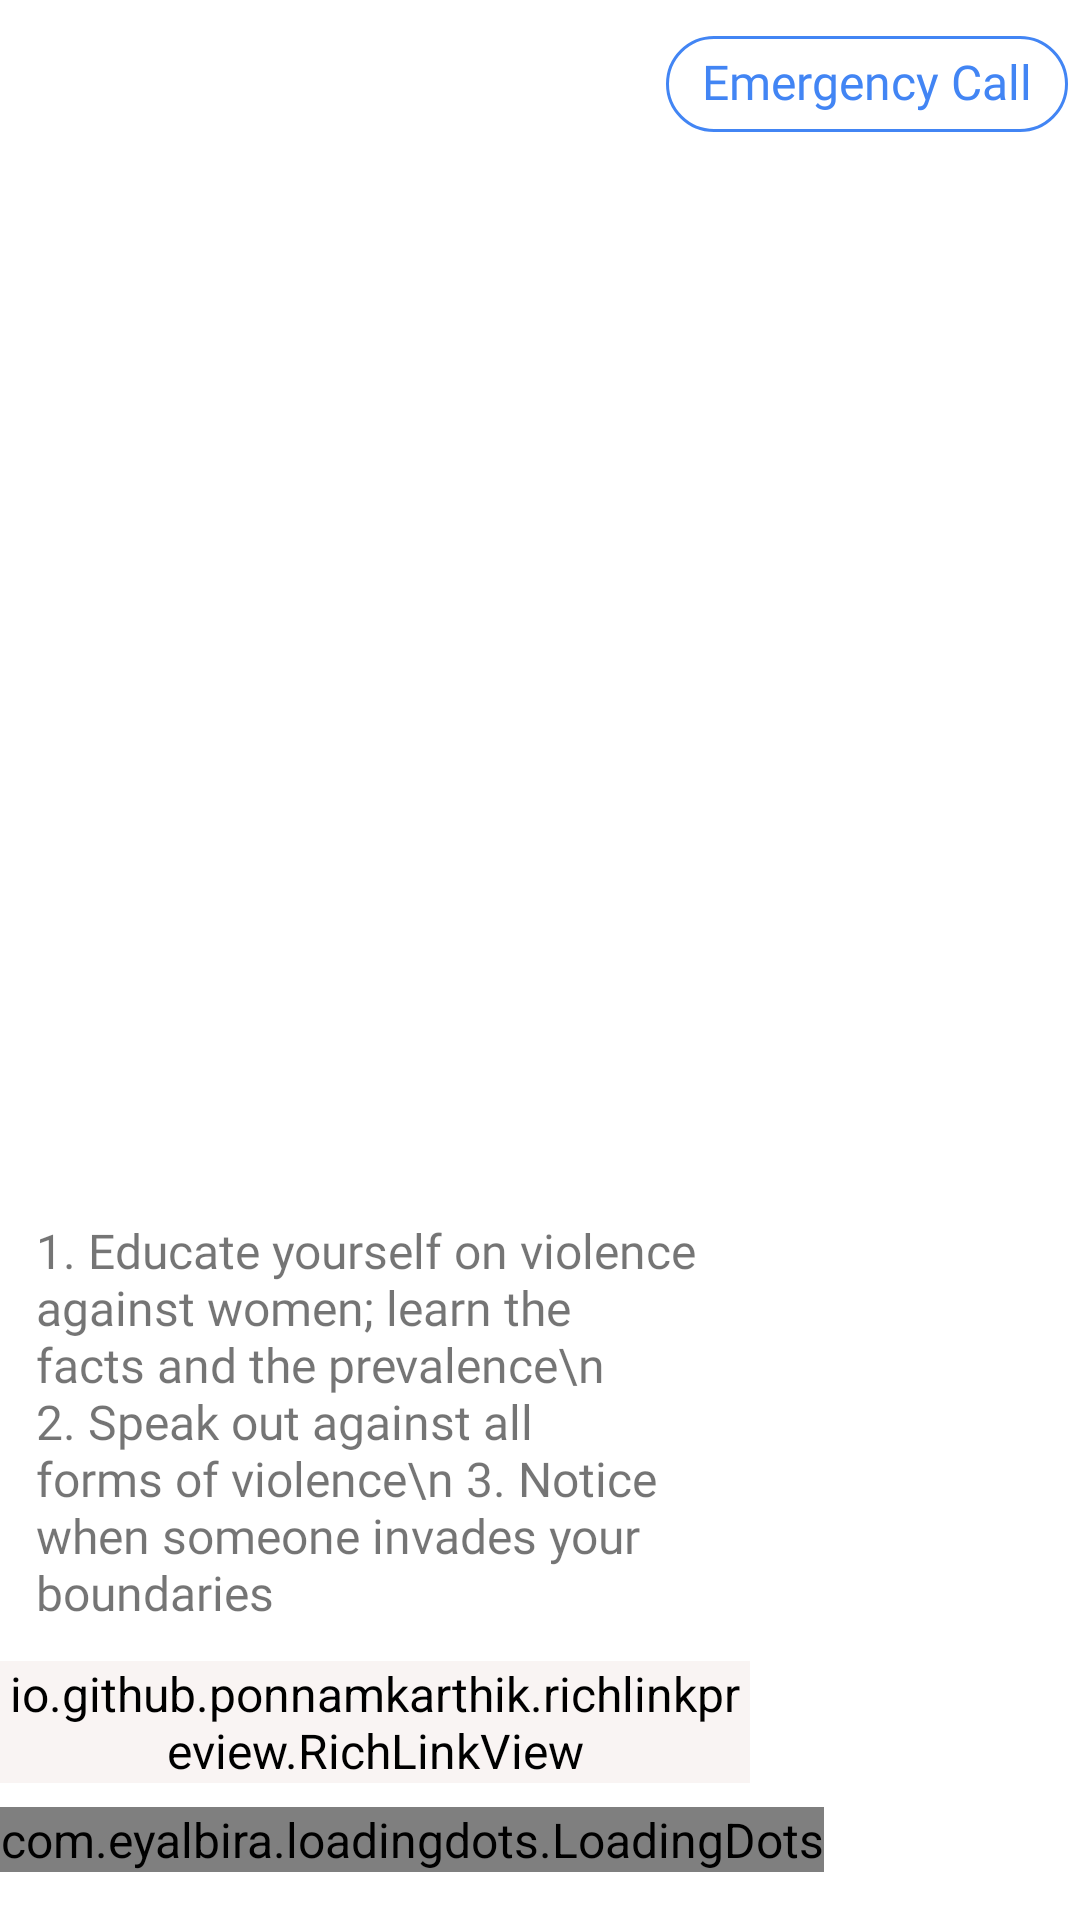

The Android layout XML behind this screen, and the referenced resources:
<!-- AndroidManifest.xml: application theme AppTheme -->
<!-- res/layout/activity_women_safety.xml -->
<?xml version="1.0" encoding="utf-8"?>
<RelativeLayout xmlns:android="http://schemas.android.com/apk/res/android"
    xmlns:app="http://schemas.android.com/apk/res-auto"
    xmlns:tools="http://schemas.android.com/tools"
    android:layout_width="match_parent"
    android:layout_height="match_parent"
    android:layout_margin="8dp"
    android:background="#fff"
    tools:context=".ui.chat.awarness.WomenSafety">

    <ImageView
        android:layout_marginLeft="4dp"
        android:layout_marginBottom="8dp"
        xmlns:app="http://schemas.android.com/apk/res-auto"
        android:layout_width="80dp"
        android:layout_height="80dp"
        android:id="@+id/botLogo"
        android:layout_above="@+id/txtWomenSafety"
        />

    <TextView
        android:layout_margin="4dp"
        android:background="@drawable/bot_bg_bubble"
        android:layout_width="250dp"
        android:layout_height="wrap_content"
        android:id="@+id/txtWomenSafety"
        android:padding="8dp"
        android:text="1. Educate yourself on violence against women; learn the facts and the prevalence\n 2. Speak out against all forms of violence\n 3. Notice when someone invades your boundaries"
        android:layout_above="@+id/richLinkView"
        />

    <com.google.android.material.chip.Chip
        android:layout_width="wrap_content"
        android:layout_height="wrap_content"
        android:layout_alignParentRight="true"
        android:layout_margin="4dp"
        android:text="Emergency Call"
        android:layout_marginTop="8dp"
        app:chipBackgroundColor="#fff"
        app:chipStrokeWidth="1dp"
        android:textColor="@color/colorPrimary"
        app:chipStrokeColor="@color/colorPrimary"
        android:id="@+id/chipEmergencyWomen"
        android:textAppearance="@style/chipTextAppearance"/>

    <io.github.ponnamkarthik.richlinkpreview.RichLinkView
        android:layout_height="wrap_content"
        android:layout_above="@+id/dots"
        android:layout_width="250dp"
        android:backgroundTint="#F9F4F3"
        android:id="@+id/richLinkView"/>

    <com.eyalbira.loadingdots.LoadingDots
        android:id="@+id/dots"
        android:layout_marginBottom="16dp"
        android:layout_marginTop="8dp"
        android:layout_width="wrap_content"
        android:layout_height="wrap_content"
        android:layout_marginRight="4dp"
        app:LoadingDots_dots_color="@color/colorPrimary"
        app:LoadingDots_auto_play="true"
        app:LoadingDots_dots_count="4"
        app:LoadingDots_loop_duration="800"
        app:LoadingDots_loop_start_delay="100"
        app:LoadingDots_jump_duration="200"
        app:LoadingDots_jump_height="4dp"
        app:LoadingDots_dots_size="2dp"
        android:layout_alignParentBottom="true"
        />

</RelativeLayout>
<!-- resources referenced by this layout -->
<resources>
  <color name="colorPrimary">#4285F4</color>
  <!-- drawable bot_bg_bubble (drawable) -->
  <shape xmlns:android="http://schemas.android.com/apk/res/android"
      android:shape="rectangle"
      android:left="8dp"
      android:right="8dp"
      android:top="8dp"
      android:bottom="8dp">
      <solid android:color="#fff" />
  
      <corners android:topLeftRadius="1dp" android:radius="16dp" />
  </shape>
  <style name="chipTextAppearance" parent="TextAppearance.MaterialComponents.Chip">
          <item name="android:fontFamily">@font/oswaldlight</item>
          <item name="android:textColor">#000</item>
      </style>
  <style name="AppTheme" parent="Theme.MaterialComponents.Light.NoActionBar">
          
          <item name="colorPrimary">@color/colorPrimary</item>
          <item name="colorPrimaryDark">@color/colorPrimaryDark</item>
          <item name="colorAccent">@color/colorAccent</item>
          <item name="fontFamily">@font/oswaldlight</item>
          <item name="android:textSize">16sp</item>
      </style>
  <color name="colorPrimaryDark">#3700B3</color>
  <color name="colorAccent">#4285F4</color>
</resources>
